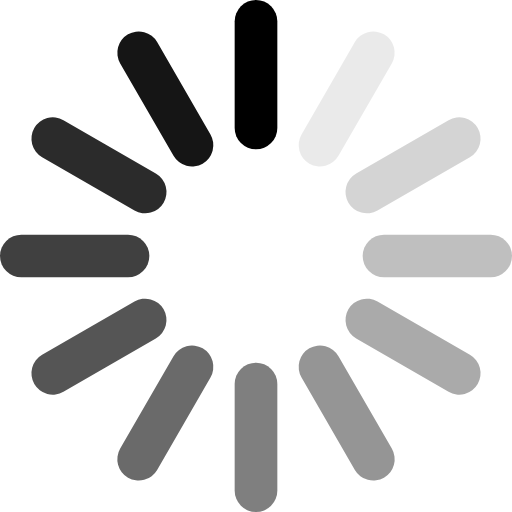
t = 0.00 s
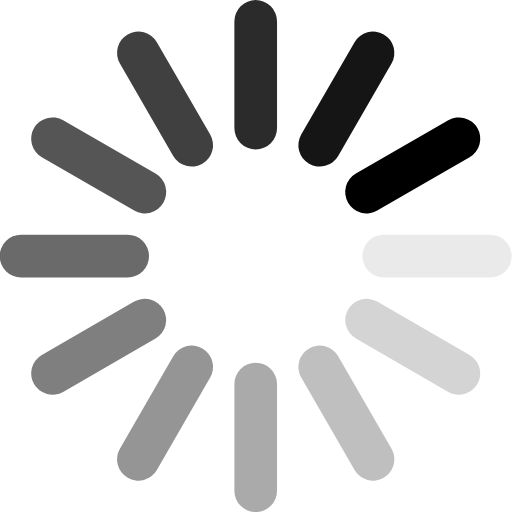
t = 0.17 s
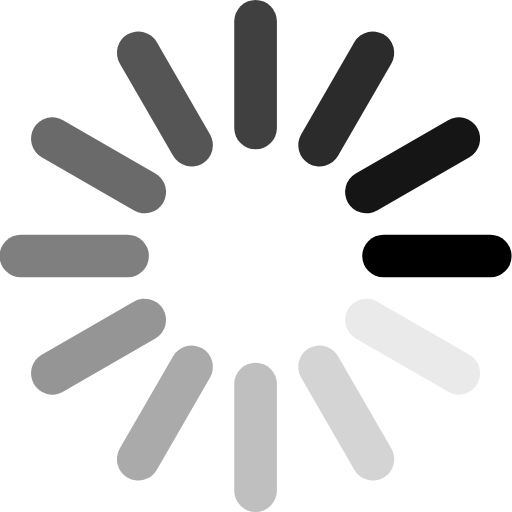
t = 0.33 s
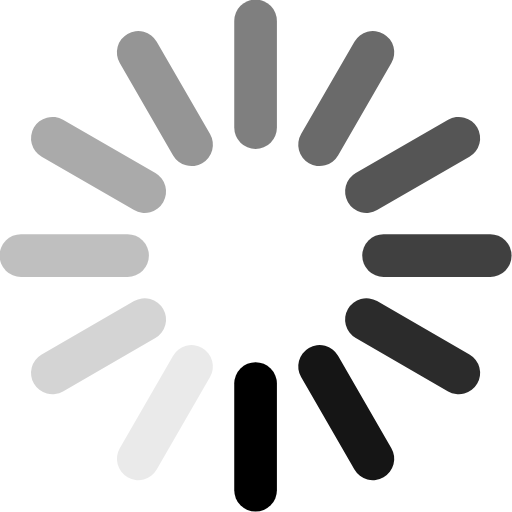
t = 0.50 s
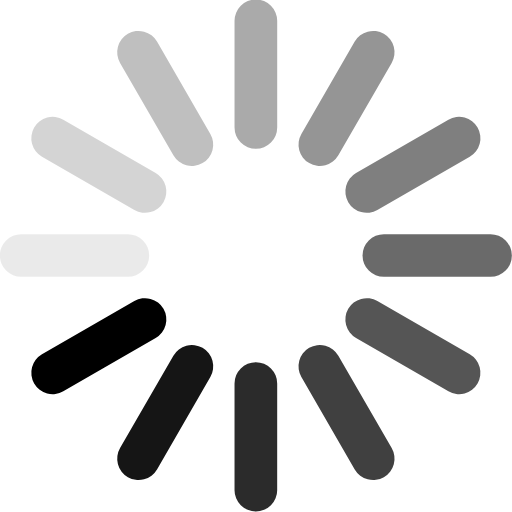
t = 0.67 s
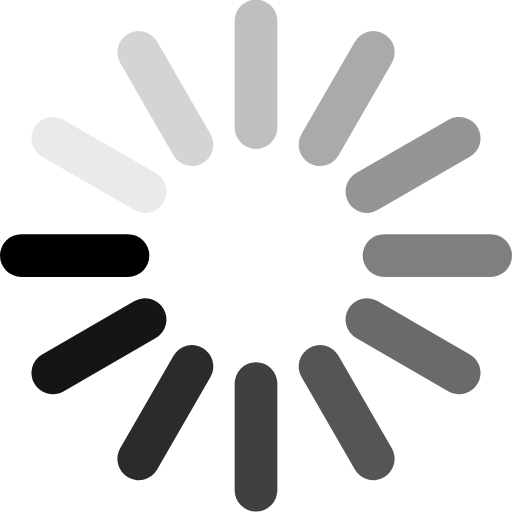
t = 0.83 s

The animated SVG that drew these frames (rendered in a browser with its animation timeline set to each time). Animation: 1 SMIL element (animateTransform=1); one cycle of 1.00 s, repeats indefinitely.

<?xml version="1.0" encoding="utf-8"?><svg version="1.1" xmlns="http://www.w3.org/2000/svg" xmlns:xlink="http://www.w3.org/1999/xlink" x="0px" y="0px" viewBox="0 0 2400 2400" xml:space="preserve"><g stroke-width="200" stroke-linecap="round" stroke="currentColor" fill="none" id="spinner"><line x1="1200" y1="600" x2="1200" y2="100"/><line opacity="0.5" x1="1200" y1="2300" x2="1200" y2="1800"/><line opacity="0.917" x1="900" y1="680.4" x2="650" y2="247.4"/><line opacity="0.417" x1="1750" y1="2152.6" x2="1500" y2="1719.6"/><line opacity="0.833" x1="680.4" y1="900" x2="247.4" y2="650"/><line opacity="0.333" x1="2152.6" y1="1750" x2="1719.6" y2="1500"/><line opacity="0.75" x1="600" y1="1200" x2="100" y2="1200"/><line opacity="0.25" x1="2300" y1="1200" x2="1800" y2="1200"/><line opacity="0.667" x1="680.4" y1="1500" x2="247.4" y2="1750"/><line opacity="0.167" x1="2152.6" y1="650" x2="1719.6" y2="900"/><line opacity="0.583" x1="900" y1="1719.6" x2="650" y2="2152.6"/><line opacity="0.083" x1="1750" y1="247.4" x2="1500" y2="680.4"/><animateTransform attributeName="transform" attributeType="XML" type="rotate" keyTimes="0;0.08333;0.16667;0.25;0.33333;0.41667;0.5;0.58333;0.66667;0.75;0.83333;0.91667" values="0 1199 1199;30 1199 1199;60 1199 1199;90 1199 1199;120 1199 1199;150 1199 1199;180 1199 1199;210 1199 1199;240 1199 1199;270 1199 1199;300 1199 1199;330 1199 1199" dur="1s" begin="0s" repeatCount="indefinite" calcMode="discrete"/></g></svg>
